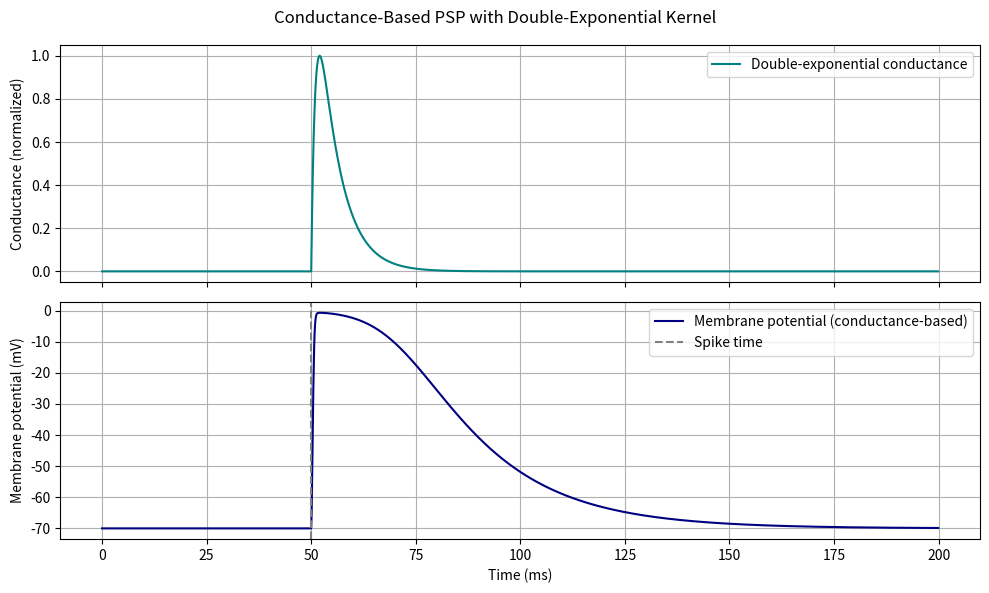

The script that saved this image:
import numpy as np
import matplotlib.pyplot as plt

# Simulation parameters
dt = 0.1  # ms
T = 200   # ms
time = np.arange(0, T, dt)

# Neuron parameters
V_rest = -70.0  # mV
tau_m = 20.0    # ms
R_m = 100.0      # MΩ

# Synaptic parameters
w = 1.0         # synaptic strength (scaling factor)
E_rev = 0.0     # reversal potential for excitatory synapse (mV)
tau_rise = 1.0  # ms
tau_decay = 5.0 # ms

# Presynaptic spike time
spike_time = 50.0  # ms

# Initialize membrane potential and conductance
V_cond = np.full_like(time, V_rest)
g_syn_cond = np.zeros_like(time)

# Compute double-exponential conductance trace
for i, t in enumerate(time):
    if t >= spike_time:
        t_rel = t - spike_time
        g_syn_cond[i] = w * (np.exp(-t_rel / tau_decay) - np.exp(-t_rel / tau_rise))

# Normalize peak to 1 for fair comparison
g_syn_cond /= np.max(g_syn_cond)

# Simulate membrane potential using conductance-based synapse
for i in range(1, len(time)):
    I_cond = g_syn_cond[i] * (E_rev - V_cond[i-1])  # driving current
    dV = (-(V_cond[i-1] - V_rest) + R_m * I_cond) * dt / tau_m
    V_cond[i] = V_cond[i-1] + dV

# Plot the conductance and resulting PSP
fig, ax = plt.subplots(2, 1, figsize=(10, 6), sharex=True)

ax[0].plot(time, g_syn_cond, label='Double-exponential conductance', color='teal')
ax[0].set_ylabel('Conductance (normalized)')
ax[0].legend()
ax[0].grid(True)

ax[1].plot(time, V_cond, label='Membrane potential (conductance-based)', color='navy')
ax[1].axvline(spike_time, color='gray', linestyle='--', label='Spike time')
ax[1].set_xlabel('Time (ms)')
ax[1].set_ylabel('Membrane potential (mV)')
ax[1].legend()
ax[1].grid(True)

plt.suptitle('Conductance-Based PSP with Double-Exponential Kernel')
plt.tight_layout()
plt.show()
